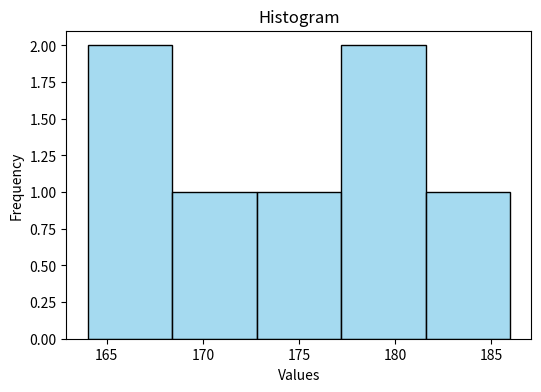

This chart was generated by the following Python code:
from math import sqrt


arr = [174.2, 164, 170, 167.3, 180, 186, 178]

sum = 0
n = 0
for i in arr:
    sum += i
    n += 1

#Mean
mean = sum/n
print("Mean :",mean)

#Median
arr1 = sorted(arr)
n1 = int(n/2) 
med = arr1[n1]
print("Median :",med)

#Variance
Squ_total = 0
for i in arr:
    diff = i - mean
    squ = diff * diff
    Squ_total += squ

var = Squ_total/n
print("Variance :",var)

#Standard Daviation
sd = sqrt(var)
print("Standard Daviation :",sd)

import matplotlib.pyplot as plt
import seaborn as sns
import numpy as np

data = np.array([164, 167.3, 170, 174.2, 178, 180, 186])
plt.figure(figsize=(6,4))
sns.histplot(data, bins=5, kde=False, color='skyblue', edgecolor='black')
plt.title("Histogram")
plt.xlabel("Values")
plt.ylabel("Frequency")
plt.show()